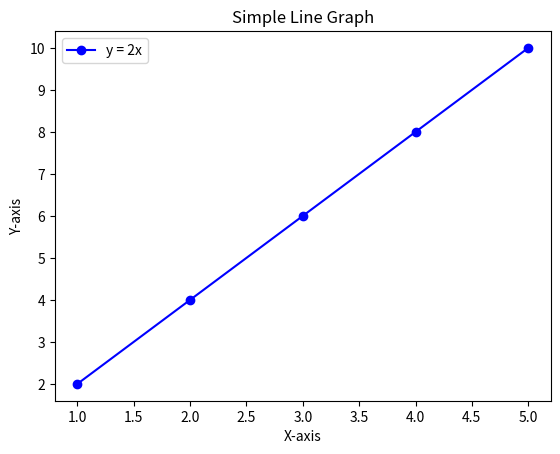

Recreate this plot in Python.
import matplotlib.pyplot as plt

# Data for the graph
x = [1, 2, 3, 4, 5]
y = [2, 4, 6, 8, 10]

# Create the plot
plt.plot(x, y, label='y = 2x', color='blue', marker='o')

# Add labels and title
plt.xlabel('X-axis')
plt.ylabel('Y-axis')
plt.title('Simple Line Graph')

# Add a legend
plt.legend()

# Show the plot
plt.show()
